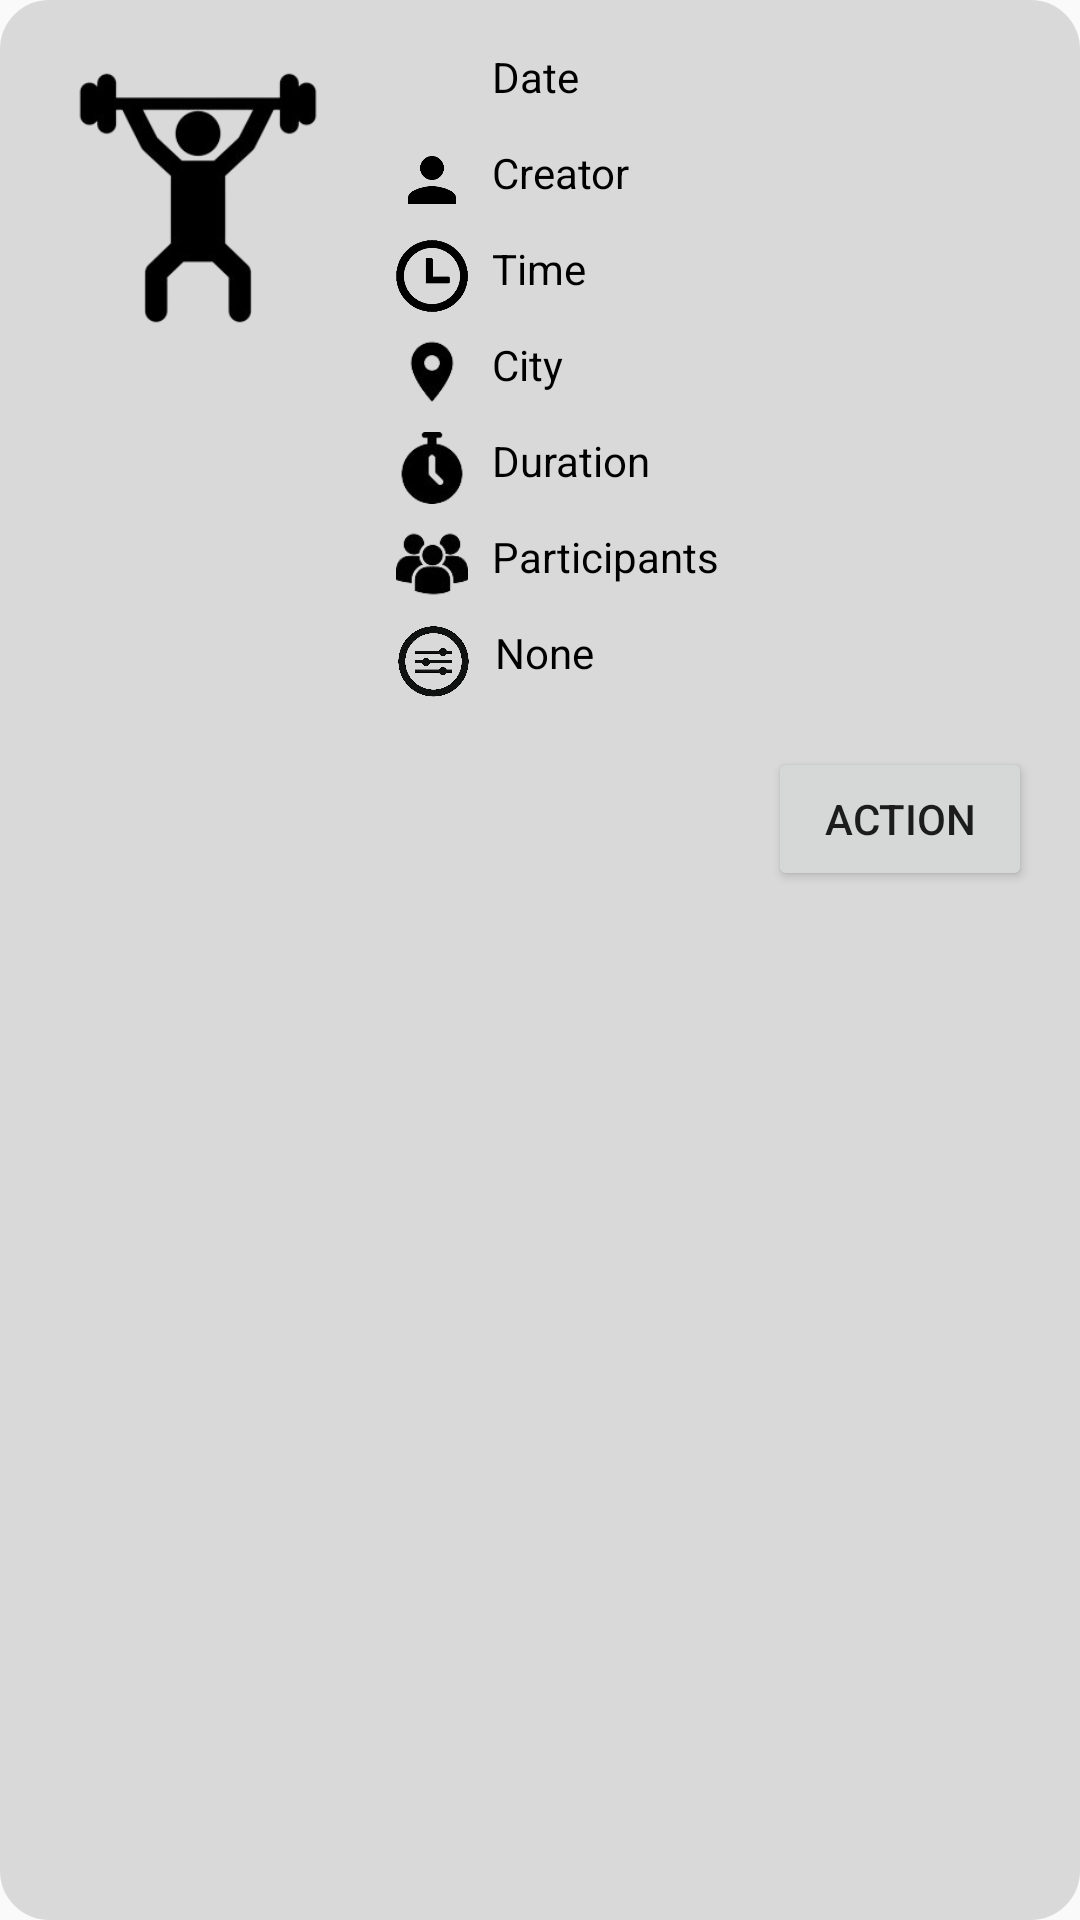

This screen was rendered from an Android layout file. Write that file and the resources it references.
<!-- AndroidManifest.xml: application theme Theme.TrainWithMe -->
<!-- res/layout/workout_button_personal_area.xml -->
<?xml version="1.0" encoding="utf-8"?>
<RelativeLayout xmlns:android="http://schemas.android.com/apk/res/android"
    android:layout_width="match_parent"
    android:layout_height="wrap_content"
    android:layout_marginBottom="20dp"
    android:padding="16dp"
    android:background="@drawable/rounded_corner_box">



    <ImageView
        android:id="@+id/workoutImage"
        android:layout_width="100dp"
        android:layout_height="100dp"
        android:layout_alignParentStart="true"
        android:layout_marginEnd="16dp"
        android:src="@drawable/lifting" />

    <Button
        android:id="@+id/actionButton"
        android:layout_width="wrap_content"
        android:layout_height="wrap_content"
        android:text="Action"
        android:layout_below="@id/infoContainer"
        android:layout_marginTop="8dp"
        android:layout_alignParentEnd="true" />

    <LinearLayout
        android:id="@+id/infoContainer"
        android:layout_width="wrap_content"
        android:layout_height="wrap_content"
        android:layout_toEndOf="@id/workoutImage"
        android:layout_alignParentTop="true"
        android:orientation="vertical">

        <LinearLayout
            android:layout_width="wrap_content"
            android:layout_height="wrap_content"
            android:orientation="horizontal"
            android:layout_marginBottom="8dp">

            <ImageView
                android:id="@+id/iconDate"
                android:layout_width="24dp"
                android:layout_height="24dp"
                android:src="@drawable/calander" />

            <TextView
                android:id="@+id/workoutDate"
                android:layout_width="wrap_content"
                android:layout_height="wrap_content"
                android:layout_marginStart="8dp"
                android:text="Date"
                android:textSize="14sp"
                android:textColor="@android:color/black" />
        </LinearLayout>

        <LinearLayout
            android:layout_width="wrap_content"
            android:layout_height="wrap_content"
            android:orientation="horizontal"
            android:layout_marginBottom="8dp">

            <ImageView
                android:id="@+id/iconCreator"
                android:layout_width="24dp"
                android:layout_height="24dp"
                android:src="@drawable/workoutperson" />

            <TextView
                android:id="@+id/workoutcreator"
                android:layout_width="wrap_content"
                android:layout_height="wrap_content"
                android:layout_marginStart="8dp"
                android:text="Creator"
                android:textSize="14sp"
                android:textColor="@android:color/black" />
        </LinearLayout>

        <LinearLayout
            android:layout_width="wrap_content"
            android:layout_height="wrap_content"
            android:orientation="horizontal"
            android:layout_marginBottom="8dp">

            <ImageView
                android:id="@+id/iconTime"
                android:layout_width="24dp"
                android:layout_height="24dp"
                android:src="@drawable/time" />

            <TextView
                android:id="@+id/workoutTime"
                android:layout_width="wrap_content"
                android:layout_height="wrap_content"
                android:layout_marginStart="8dp"
                android:text="Time"
                android:textSize="14sp"
                android:textColor="@android:color/black" />
        </LinearLayout>


        <LinearLayout
            android:layout_width="wrap_content"
            android:layout_height="wrap_content"
            android:orientation="horizontal"
            android:layout_marginBottom="8dp">

            <ImageView
                android:id="@+id/iconCity"
                android:layout_width="24dp"
                android:layout_height="24dp"
                android:src="@drawable/location" />

            <TextView
                android:id="@+id/cityName"
                android:layout_width="wrap_content"
                android:layout_height="wrap_content"
                android:layout_marginStart="8dp"
                android:text="City"
                android:textSize="14sp"
                android:textColor="@android:color/black" />
        </LinearLayout>

        <LinearLayout
            android:layout_width="wrap_content"
            android:layout_height="wrap_content"
            android:orientation="horizontal"
            android:layout_marginBottom="8dp">

            <ImageView
                android:id="@+id/iconDuration"
                android:layout_width="24dp"
                android:layout_height="24dp"
                android:src="@drawable/clock" />

            <TextView
                android:id="@+id/workoutDuration"
                android:layout_width="wrap_content"
                android:layout_height="wrap_content"
                android:layout_marginStart="8dp"
                android:text="Duration"
                android:textSize="14sp"
                android:textColor="@android:color/black" />
        </LinearLayout>

        <LinearLayout
            android:layout_width="wrap_content"
            android:layout_height="wrap_content"
            android:layout_marginBottom="8dp"
            android:orientation="horizontal">

            <ImageView
                android:id="@+id/iconParticipants"
                android:layout_width="24dp"
                android:layout_height="24dp"
                android:src="@drawable/crowd" />

            <TextView
                android:id="@+id/participantCount"
                android:layout_width="wrap_content"
                android:layout_height="wrap_content"
                android:layout_marginStart="8dp"
                android:text="Participants"
                android:textSize="14sp"
                android:textColor="@android:color/black" />
        </LinearLayout>

        <LinearLayout
            android:layout_width="wrap_content"
            android:layout_height="wrap_content"
            android:orientation="horizontal"
            android:layout_marginBottom="8dp">

            <ImageView
                android:layout_width="25dp"
                android:layout_height="25dp"
                android:src="@drawable/filter" />

            <TextView
                android:id="@+id/workoutFilters"
                android:layout_width="wrap_content"
                android:layout_height="wrap_content"
                android:layout_marginStart="8dp"
                android:text="None"
                android:textSize="14sp"
                android:textColor="@android:color/black" />
        </LinearLayout>

    </LinearLayout>

</RelativeLayout>
<!-- resources referenced by this layout -->
<resources>
  <!-- drawable clock: png bitmap (drawable, 3691 bytes) -->
  <!-- drawable crowd: png bitmap (drawable, 4848 bytes) -->
  <!-- drawable filter: png bitmap (drawable, 27117 bytes) -->
  <!-- drawable lifting: png bitmap (drawable, 17912 bytes) -->
  <!-- drawable location: png bitmap (drawable, 2862 bytes) -->
  <!-- drawable rounded_corner_box (drawable) -->
  <shape xmlns:android="http://schemas.android.com/apk/res/android">
      <solid android:color="#D9D9D9" />
      <corners android:radius="16dp" />
      <stroke android:width="1dp" android:color="#D9D9D9" />
  </shape>
  <!-- drawable time: png bitmap (drawable, 19284 bytes) -->
  <!-- drawable workoutperson: png bitmap (drawable, 7135 bytes) -->
  <style name="Theme.TrainWithMe" parent="Base.Theme.TrainWithMe" />
  <style name="Base.Theme.TrainWithMe" parent="Theme.AppCompat.Light.NoActionBar">
      </style>
</resources>
